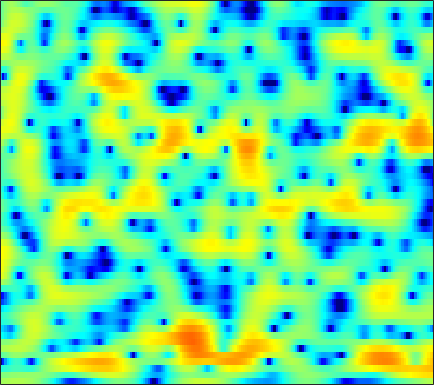

The data file committed next to this chart (first rows):
1.2939, 1.426, 1.5821, 1.7145, 1.7913, 1.8723, 1.9267, 1.9509, 1.9551, 1.9295, 1.8625, 1.787, 1.6542, 1.4664, 1.2812, 0.98812, 0.62862, 0.31537, -0.16741, -0.7333, -1.3863, -1.9411, -2.779, -3.7414
-0.1352, 0.004193, 0.1683, 0.3139, 0.4096, 0.5216, 0.6146, 0.6724, 0.7352, 0.787, 0.8208, 0.8409, 0.853, 0.8515, 0.839, 0.8051, 0.7451, 0.6786, 0.5594, 0.3964, 0.1824, -0.01217, -0.319, -0.6833
-4.081, -3.911, -3.612, -3.281, -3.049, -2.792, -2.66, -2.628, -2.704, -2.891, -3.151, -3.357, -3.571, -3.615, -3.487, -3.072, -2.436, -1.86, -1.063, -0.2824, 0.4431, 0.9322, 1.512, 2.013
-22.63, -14.53, -9.508, -6.638, -5.181, -3.918, -3.226, -3.03, -3.177, -3.827, -5.053, -6.449, -9.202, -13.27, -15.68, -12.41, -8.061, -5.619, -3.181, -1.355, 0.04786, 0.9013, 1.84, 2.611
-1.563, -1.328, -0.8885, -0.37, 0.009544, 0.426, 0.7073, 0.8239, 0.8423, 0.6986, 0.4267, 0.1585, -0.2121, -0.5443, -0.7266, -0.8596, -0.8641, -0.8143, -0.7146, -0.6129, -0.5436, -0.5063, -0.4364, -0.3173
1.662, 1.761, 1.919, 2.092, 2.225, 2.385, 2.526, 2.599, 2.64, 2.61, 2.504, 2.368, 2.113, 1.762, 1.419, 0.8404, 0.08951, -0.6153, -1.796, -3.325, -5.354, -7.295, -10.43, -13.21
0.2447, 0.245, 0.2928, 0.4148, 0.5709, 0.8547, 1.214, 1.508, 1.912, 2.271, 2.548, 2.689, 2.771, 2.692, 2.52, 2.131, 1.535, 0.9405, -0.05985, -1.312, -2.771, -3.942, -5.418, -6.41
-4.795, -5.282, -6.179, -7.102, -7.446, -6.825, -5.133, -3.659, -1.799, -0.2124, 1.046, 1.778, 2.505, 2.969, 3.163, 3.237, 3.119, 2.913, 2.498, 1.969, 1.368, 0.8901, 0.2553, -0.3169
-6.896, -7.326, -8.495, -10.23, -11.39, -10.83, -8.007, -5.722, -3.12, -1.082, 0.506, 1.439, 2.391, 3.049, 3.375, 3.603, 3.611, 3.493, 3.181, 2.7, 2.069, 1.52, 0.7091, -0.1644
-4.111, -3.908, -3.649, -3.317, -3.005, -2.429, -1.675, -1.021, -0.0786, 0.8457, 1.677, 2.218, 2.817, 3.261, 3.479, 3.605, 3.533, 3.352, 2.918, 2.252, 1.319, 0.4258, -1.092, -3.068
-3.681, -3.385, -2.936, -2.433, -2.023, -1.43, -0.804, -0.326, 0.2957, 0.8978, 1.455, 1.828, 2.252, 2.58, 2.754, 2.877, 2.861, 2.749, 2.453, 1.969, 1.267, 0.5913, -0.5391, -1.935
-6.621, -6.19, -5.516, -4.738, -4.124, -3.313, -2.534, -1.996, -1.345, -0.7761, -0.282, 0.05821, 0.4646, 0.8222, 1.059, 1.347, 1.594, 1.736, 1.854, 1.882, 1.809, 1.681, 1.431, 1.119
-13.83, -13.13, -11.23, -9.093, -7.648, -6.057, -4.87, -4.197, -3.552, -3.16, -2.942, -2.839, -2.701, -2.435, -2.107, -1.491, -0.7298, -0.1267, 0.6565, 1.343, 1.908, 2.242, 2.583, 2.805
-16.69, -15.72, -12.28, -9.258, -7.574, -5.985, -5.008, -4.638, -4.548, -4.951, -5.891, -7.021, -9.111, -11.19, -11.1, -8.277, -5.075, -3.075, -0.9444, 0.6718, 1.878, 2.573, 3.267, 3.725
-3.4, -3.457, -3.38, -3.176, -3.037, -2.949, -3.015, -3.184, -3.611, -4.271, -5.248, -6.213, -7.729, -8.947, -8.734, -6.692, -4.066, -2.262, -0.2723, 1.266, 2.389, 2.995, 3.515, 3.756
1.911, 1.463, 0.8025, 0.0201, -0.6524, -1.659, -2.725, -3.478, -4.275, -4.638, -4.516, -4.184, -3.581, -2.808, -2.12, -1.098, -0.03417, 0.7473, 1.677, 2.413, 2.92, 3.115, 3.119, 2.824
4.499, 3.842, 2.749, 1.33, 0.004725, -2.256, -5.407, -8.767, -16, -16.44, -9.63, -6.604, -3.876, -1.937, -0.8234, 0.368, 1.314, 1.883, 2.455, 2.801, 2.907, 2.817, 2.456, 1.771
5.036, 4.458, 3.483, 2.291, 1.237, -0.3791, -2.178, -3.488, -4.821, -5.166, -4.492, -3.676, -2.51, -1.421, -0.7191, 0.05328, 0.683, 1.05, 1.377, 1.539, 1.487, 1.303, 0.857, 0.1402
4.974, 4.598, 3.969, 3.211, 2.567, 1.658, 0.7439, 0.09637, -0.6454, -1.202, -1.556, -1.688, -1.718, -1.641, -1.506, -1.255, -0.9609, -0.7473, -0.4884, -0.3206, -0.2874, -0.3852, -0.72, -1.296
5.288, 5.075, 4.647, 4.052, 3.522, 2.719, 1.833, 1.124, 0.1642, -0.8001, -1.753, -2.425, -3.24, -3.913, -4.225, -4.288, -3.955, -3.481, -2.702, -1.952, -1.354, -1.068, -0.9539, -1.17
5.333, 5.187, 4.78, 4.154, 3.55, 2.568, 1.416, 0.443, -0.9847, -2.546, -4.249, -5.664, -7.814, -10.44, -12.85, -15.12, -12.56, -9.512, -6.171, -3.687, -1.899, -0.9254, -0.03709, 0.4117
3.921, 3.723, 3.219, 2.442, 1.663, 0.3634, -1.234, -2.64, -4.781, -7.133, -9.413, -10.9, -12.37, -13.42, -14.11, -14.07, -11.93, -9.477, -6.343, -3.713, -1.638, -0.4083, 0.8741, 1.772
1.493, 1.224, 0.6255, -0.2725, -1.137, -2.588, -4.451, -6.172, -9.085, -13.22, -20.37, -37.65, -20.95, -15.04, -12.4, -9.762, -7.558, -5.995, -4.04, -2.277, -0.7126, 0.3224, 1.479, 2.419
-0.9146, -1.226, -1.891, -2.801, -3.621, -4.865, -6.239, -7.311, -8.755, -10.09, -11.02, -11.23, -10.69, -9.432, -8.252, -6.64, -5.064, -3.937, -2.549, -1.254, -0.07487, 0.7314, 1.703, 2.554
-2.355, -2.797, -3.708, -4.94, -6.065, -7.653, -9.072, -9.782, -10.01, -9.584, -8.768, -8.036, -7.019, -5.951, -5.152, -4.126, -3.142, -2.462, -1.617, -0.7942, 0.01169, 0.611, 1.428, 2.238
-1.956, -2.578, -3.814, -5.663, -7.573, -11.25, -17.88, -29.8, -17.74, -11.64, -8.309, -6.587, -4.884, -3.64, -2.949, -2.272, -1.854, -1.694, -1.589, -1.556, -1.39, -1.063, -0.2871, 0.8119
-0.5692, -1.147, -2.145, -3.38, -4.409, -5.872, -7.003, -7.343, -6.805, -5.511, -4.032, -3.015, -1.905, -1.117, -0.7725, -0.6565, -0.9936, -1.576, -2.937, -5.2, -8.542, -10.5, -7.865, -3.608
-0.8895, -1.479, -2.319, -3.072, -3.526, -3.86, -3.817, -3.546, -2.933, -2.124, -1.279, -0.6783, -0.01214, 0.4215, 0.5723, 0.4806, 0.01926, -0.6073, -1.889, -3.615, -5.476, -6.185, -5.17, -2.87
-2.648, -3.719, -5.433, -7.242, -8.223, -8.083, -6.579, -5.117, -3.276, -1.705, -0.4341, 0.3301, 1.111, 1.615, 1.83, 1.89, 1.722, 1.457, 0.9823, 0.4562, 0.01103, -0.1863, -0.199, 0.03659
-3.355, -4.625, -7.104, -11.08, -15.36, -14.69, -8.838, -5.759, -2.846, -0.7804, 0.7436, 1.599, 2.439, 2.983, 3.213, 3.308, 3.191, 2.985, 2.593, 2.069, 1.472, 1, 0.3595, -0.252
-2.521, -2.744, -3.135, -3.45, -3.493, -3.04, -2.104, -1.198, 0.05934, 1.22, 2.176, 2.75, 3.304, 3.633, 3.726, 3.663, 3.381, 3.038, 2.391, 1.546, 0.4906, -0.4543, -1.931, -3.668
-2.352, -1.892, -1.373, -0.8965, -0.5103, 0.0368, 0.6606, 1.148, 1.797, 2.397, 2.895, 3.183, 3.431, 3.492, 3.417, 3.138, 2.648, 2.13, 1.23, 0.08879, -1.331, -2.607, -4.656, -7.245
-2.474, -1.761, -0.944, -0.2423, 0.2553, 0.859, 1.444, 1.855, 2.365, 2.789, 3.122, 3.286, 3.377, 3.287, 3.103, 2.665, 2.016, 1.381, 0.3431, -0.9282, -2.423, -3.673, -5.508, -7.46
-2.204, -1.58, -0.8806, -0.2789, 0.1411, 0.7188, 1.301, 1.753, 2.336, 2.849, 3.249, 3.445, 3.543, 3.441, 3.212, 2.703, 1.947, 1.231, 0.04836, -1.375, -3.025, -4.372, -6.234, -8.071
-1.405, -1.243, -1.254, -1.336, -1.333, -0.9756, -0.1862, 0.5994, 1.697, 2.694, 3.452, 3.848, 4.122, 4.115, 3.912, 3.406, 2.603, 1.798, 0.4583, -1.225, -3.283, -5.102, -7.987, -11.45
-0.02816, -0.6922, -2.349, -5.247, -8.392, -10.5, -5.756, -2.577, 0.3917, 2.365, 3.656, 4.277, 4.739, 4.814, 4.663, 4.171, 3.37, 2.537, 1.167, -0.545, -2.622, -4.482, -7.412, -10.97
1.919, 1.262, -0.06433, -1.828, -3.164, -3.683, -2.214, -0.6777, 1.134, 2.465, 3.329, 3.721, 3.95, 3.891, 3.678, 3.155, 2.375, 1.638, 0.3524, -1.196, -3.007, -4.511, -6.557, -8.402
3.619, 3.439, 3.105, 2.725, 2.495, 2.307, 2.297, 2.339, 2.39, 2.325, 2.114, 1.871, 1.456, 1.039, 0.7015, 0.262, -0.2918, -0.8238, -1.815, -3.233, -5.146, -6.954, -10.04, -13.83
4.303, 4.441, 4.554, 4.558, 4.493, 4.265, 3.845, 3.4, 2.571, 1.41, -0.1222, -1.486, -3.324, -4.536, -4.645, -4.071, -3.426, -3.232, -3.33, -4.014, -5.304, -6.683, -9.086, -12.06
2.881, 3.573, 4.315, 4.794, 4.943, 4.867, 4.435, 3.859, 2.681, 0.9105, -1.673, -4.424, -10.31, -21.37, -14.12, -8.06, -5.272, -4.179, -3.423, -3.266, -3.536, -3.908, -4.553, -5.145
-0.6607, 1.092, 2.728, 3.758, 4.194, 4.422, 4.26, 3.882, 3.055, 1.879, 0.4079, -0.837, -2.419, -3.521, -3.828, -3.753, -3.455, -3.213, -3.103, -3.134, -3.272, -3.421, -3.625, -3.749
-0.3186, 0.9602, 2.296, 3.222, 3.68, 3.985, 3.981, 3.793, 3.323, 2.645, 1.792, 1.082, 0.1308, -0.7967, -1.431, -2.219, -2.945, -3.462, -4.147, -4.816, -5.399, -5.744, -5.967, -5.933
1.873, 2.405, 3.039, 3.543, 3.815, 4.006, 3.994, 3.858, 3.499, 2.942, 2.206, 1.56, 0.5613, -0.5623, -1.492, -2.8, -4.204, -5.358, -6.923, -8.581, -10.28, -11.41, -12.29, -11.95
2.809, 3.077, 3.428, 3.739, 3.919, 4.072, 4.084, 3.979, 3.669, 3.142, 2.395, 1.672, 0.4797, -0.9601, -2.21, -4.113, -6.248, -7.961, -10.37, -12.94, -16.15, -19.66, -30.52, -24.54
2.351, 2.507, 2.82, 3.218, 3.529, 3.9, 4.149, 4.208, 4.088, 3.709, 3.026, 2.291, 1.002, -0.7087, -2.312, -4.936, -8.22, -11.15, -15.17, -17.28, -16.8, -16.1, -15.08, -13.59
-0.5479, -0.6942, -0.2249, 0.8831, 1.858, 3.05, 3.961, 4.426, 4.736, 4.688, 4.273, 3.724, 2.646, 1.127, -0.3384, -2.811, -6.059, -9.106, -13.85, -15.5, -12.89, -10.99, -9.125, -7.776
-9.214, -17.36, -11.79, -4.546, -1.511, 1.142, 2.85, 3.707, 4.408, 4.686, 4.612, 4.34, 3.708, 2.796, 1.954, 0.6267, -0.8161, -1.864, -3.058, -3.795, -4.038, -3.989, -3.818, -3.683
-3.62, -4.07, -3.584, -2.123, -0.8641, 0.6025, 1.743, 2.37, 2.933, 3.227, 3.287, 3.192, 2.909, 2.471, 2.055, 1.432, 0.7699, 0.2747, -0.326, -0.836, -1.237, -1.49, -1.808, -2.17
0.2342, 0.219, 0.315, 0.5401, 0.7616, 1.05, 1.297, 1.439, 1.561, 1.626, 1.626, 1.596, 1.495, 1.319, 1.138, 0.8531, 0.5156, 0.2383, -0.1183, -0.4567, -0.77, -0.9837, -1.266, -1.569
2.557, 2.491, 2.313, 2.031, 1.743, 1.291, 0.7539, 0.3462, -0.1022, -0.3613, -0.3882, -0.2939, -0.125, 0.000495, 0.02737, -0.06327, -0.2707, -0.4829, -0.785, -1.051, -1.24, -1.304, -1.312, -1.26
4.607, 4.472, 4.077, 3.39, 2.648, 1.304, -0.5028, -2.151, -4.389, -5.478, -4.596, -3.428, -2.073, -1.221, -0.9248, -0.9495, -1.355, -1.839, -2.612, -3.278, -3.519, -3.338, -2.69, -1.842
5.455, 5.415, 5.086, 4.38, 3.557, 1.916, -0.5303, -3.171, -8.343, -12.34, -7.63, -4.791, -2.564, -1.545, -1.373, -1.794, -2.972, -4.396, -7.234, -11.45, -14.61, -11.93, -7.503, -4.386
3.817, 4.105, 4.23, 4.044, 3.687, 2.941, 1.925, 1.073, 0.01864, -0.6617, -0.8428, -0.8008, -0.7434, -0.9664, -1.394, -2.376, -3.893, -5.386, -7.857, -10.5, -11.74, -10.93, -8.546, -6.066
1.274, 2.067, 2.828, 3.271, 3.411, 3.397, 3.186, 2.943, 2.542, 2.113, 1.65, 1.275, 0.6655, -0.1157, -0.8562, -2.11, -3.659, -5.014, -6.939, -8.796, -10.07, -10.27, -9.354, -7.594
-0.6871, 0.5271, 1.754, 2.609, 3.05, 3.398, 3.528, 3.503, 3.337, 3.034, 2.602, 2.194, 1.51, 0.651, -0.146, -1.45, -3.105, -4.666, -7.332, -11.22, -18.36, -34.27, -16.19, -10.17
-1.299, -0.1931, 1.003, 1.893, 2.384, 2.81, 3.018, 3.047, 2.949, 2.708, 2.358, 2.021, 1.489, 0.8345, 0.2529, -0.6629, -1.783, -2.764, -4.282, -5.923, -7.311, -7.724, -7.146, -5.781
-1.311, -0.4319, 0.5391, 1.266, 1.641, 1.945, 2.02, 1.952, 1.722, 1.395, 1.028, 0.7624, 0.449, 0.1817, 0.001155, -0.2587, -0.5684, -0.8367, -1.237, -1.614, -1.903, -1.998, -1.958, -1.755
-1.103, -0.2531, 0.6092, 1.175, 1.398, 1.434, 1.171, 0.786, 0.05126, -0.837, -1.688, -2.112, -2.211, -1.781, -1.272, -0.5628, 0.04556, 0.3892, 0.7088, 0.8799, 0.9401, 0.9135, 0.8091, 0.6342
